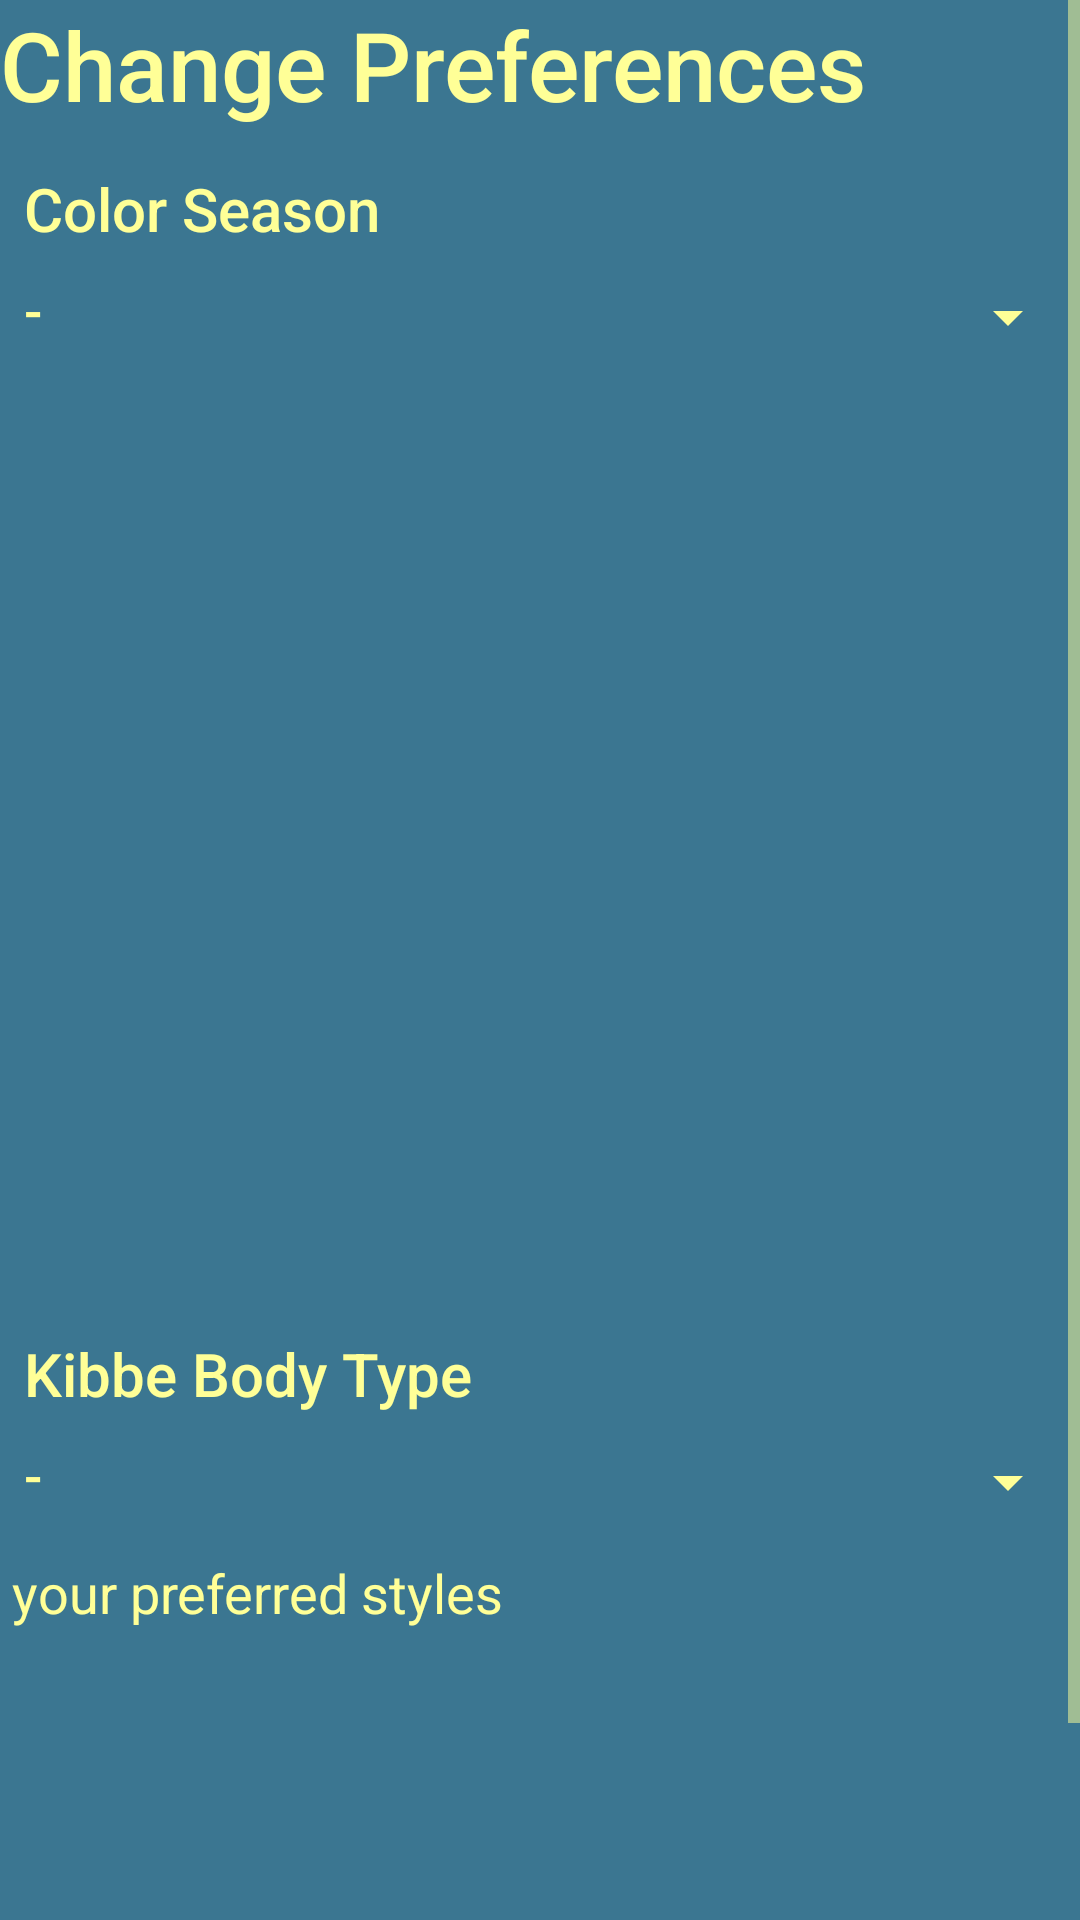

The Android layout XML behind this screen, and the referenced resources:
<!-- AndroidManifest.xml: application theme Theme.Bakalarka -->
<!-- res/layout/fragment_set_user_preferences.xml -->
<?xml version="1.0" encoding="utf-8"?>
<ScrollView xmlns:android="http://schemas.android.com/apk/res/android"
xmlns:tools="http://schemas.android.com/tools"
android:layout_width="match_parent"
android:layout_height="match_parent"
tools:context=".activities.settings.SetUserPreferencesFragment">

<LinearLayout
    android:layout_width="match_parent"
    android:layout_height="wrap_content"
    android:orientation="vertical">
    <TextView
        android:layout_width="wrap_content"
        android:layout_height="wrap_content"
        android:textSize="@dimen/title_size"
        android:text="@string/change_preferences"/>

    <TextView
        android:layout_width="wrap_content"
        android:layout_height="wrap_content"
        android:text="Color Season"
        android:textSize="@dimen/title_size_smaller"
        android:padding="8dp" />

    <Spinner
        android:id="@+id/color_season_spinner"
        android:layout_width="match_parent"
        android:layout_height="wrap_content"
        android:entries="@array/color_season_types"/>

    <ImageView
        android:id="@+id/color_season_image_view"
        android:layout_width="match_parent"
        android:layout_height="300dp"
        android:layout_marginTop="8dp"
        android:layout_marginBottom="8dp"/>

    <TextView
        android:layout_width="wrap_content"
        android:layout_height="wrap_content"
        android:text="Kibbe Body Type"
        android:textSize="@dimen/title_size_smaller"
        android:padding="8dp" />

    <Spinner
        android:id="@+id/body_type_spinner"
        android:layout_width="match_parent"
        android:layout_height="wrap_content"
        android:entries="@array/kibbe_body_types"/>

    <EditText
        android:id="@+id/body_type_styles"
        android:layout_width="match_parent"
        android:layout_height="wrap_content"
        android:textSize="@dimen/text_size"
        android:inputType="textMultiLine"
        android:lines="8"
        android:minLines="6"
        android:gravity="top|start"
        android:scrollbars="vertical"
        android:hint="your preferred styles"/>
    <androidx.appcompat.widget.AppCompatButton
        android:id="@+id/done_btn"
        android:layout_width="match_parent"
        android:layout_height="wrap_content"
        android:text="@string/done"
        style="@style/Button"
        android:layout_marginTop="16dp"/>

</LinearLayout>
</ScrollView>
<!-- resources referenced by this layout -->
<resources>
  <string-array name="color_season_types">
          <item> - </item>
  
          <item>Light Spring</item>
          <item>Warm Spring</item>
          <item>Bright Spring</item>
  
          <item>Light Summer</item>
          <item>Cool Summer</item>
          <item>Soft Summer</item>
  
          <item>Soft Autumn</item>
          <item>Warm Autumn</item>
          <item>Dark Autumn</item>
  
          <item>Bright Winter</item>
          <item>Cool Winter</item>
          <item>Dark Winter</item>
      </string-array>
  <string-array name="kibbe_body_types">
          <item> - </item>
  
          <item>Dramatic (D)</item>
          <item>Soft Dramatic (SD)</item>
  
          <item>Flamboyant Natural (FN)</item>
          <item>Natural (N)</item>
          <item>Soft Natural (SN)</item>
  
          <item>Dramatic Classic (DC)</item>
          <item>Classic (C)</item>
          <item>Soft Classic (SC)</item>
  
          <item>Flamboyant Gamine (FG)</item>
          <item>Gamine (G)</item>
          <item>Soft Gamine (SG)</item>
  
          <item>Theatrical Romantic (TR)</item>
          <item>Romantic (R)</item>
      </string-array>
  <dimen name="text_size">18sp</dimen>
  <dimen name="title_size">32sp</dimen>
  <dimen name="title_size_smaller">20sp</dimen>
  <string name="change_preferences">Change Preferences</string>
  <string name="done">Done</string>
  <style name="Button" parent="Widget.AppCompat.Button">
          <item name="android:textColor">@color/yellow_light</item>
          <item name="android:layout_margin">5dp</item>
          <item name="android:fontFamily">sans-serif-medium</item>
          <item name="android:background">@drawable/button</item>
      </style>
  <style name="Theme.Bakalarka" parent="Base.Theme.Bakalarka" />
  <color name="yellow_light">#FFFF97</color>
  <style name="Base.Theme.Bakalarka" parent="Theme.Material3.DayNight.NoActionBar">
          <item name="colorPrimary">@color/primary</item>
          <item name="colorAccent">@color/lime</item>
          <item name="colorSecondary">@color/lime</item>
          <item name="android:colorBackground">@color/background</item>
          <item name="android:textColorPrimary">@color/yellow_light</item>
          <item name="android:textColorHint">@color/yellow_light</item>
          <item name="android:editTextColor">@color/yellow_light</item>
          <item name="android:textColorSecondary">@color/yellow_light</item>
          <item name="android:textColorTertiary">@color/yellow_light</item>
          <item name="android:statusBarColor">@color/background</item>
          <item name="android:itemBackground">@color/primary</item>
          <item name="android:textViewStyle">@style/TextView</item>
          <item name="android:switchStyle">@style/SwitchButton</item>
      </style>
  <color name="primary">#005A82</color>
  <color name="lime">#BBFF00</color>
  <color name="background">#3B7691</color>
  <style name="TextView">
          <item name="android:paddingBottom">@dimen/text_view_padding</item>
          <item name="android:textColor">@color/yellow_light</item>
          <item name="android:textSize">@dimen/text_size</item>
          <item name="android:fontFamily">sans-serif-medium</item>
      </style>
  <style name="SwitchButton">
          <item name="android:textSize">@dimen/text_size</item>
          <item name="android:textColor">@color/yellow_light</item>
          <item name="android:layout_margin">0dp</item>
          <item name="android:padding">0dp</item>
          <item name="android:fontFamily">sans-serif-medium</item>
      </style>
  <dimen name="text_view_padding">5dp</dimen>
</resources>
